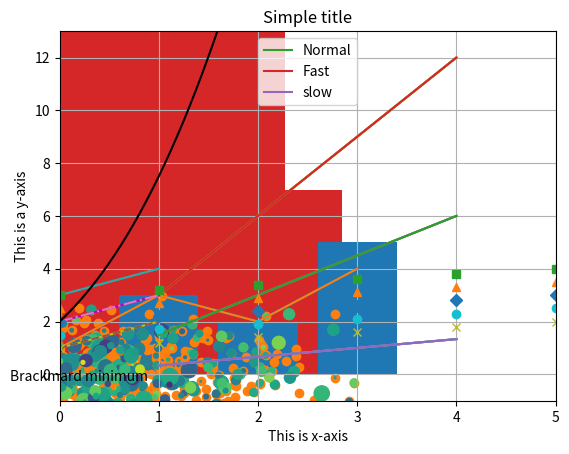

Here is the Python script that generated this plot:
# -*- coding: utf-8 -*-
"""
Created on Fri Aug 11 09:17:58 2023

[redacted]
"""

#Python for datascience : Matplotlib
#Used to plot the graphs
#imp for machine learning vitualisation

#ploting a single line
import matplotlib.pyplot as plt
plt.plot([1,3,2,4])
plt.show()
plt.legend()

###########################################################################3

#multiline plots
import matplotlib.pyplot as plt
x = range(1,5)
plt.plot(x,[xi*1.5 for xi in x]) #used list comprehension
plt.plot(x,[xi*3.0 for xi in x])
plt.plot(x,[xi/3.0 for xi in x])
plt.show()
#matplotlib atomatically chooses different colors fir different lines
#########################################################################

#Grid,axes, and labels

#grid
import numpy as np
x = np.arange(1,5)
plt.plot(x,x*1.5,x,x*3.0,x,x/3.0) #(x,y,x,y,x,y)
plt.grid(True) 
plt.show

################

#Handling axes (Adjusting axes)
import numpy as np
x = np.arange(1,5)
plt.plot(x,x*1.5,x,x*3.0,x,x/3.0)
plt.axis() #show the current axis limits values
plt.axis([0,5,-1,13]) #([x-min ,x-max,y-min,y-max])
plt.show()

###############

#adding labels
import matplotlib.pyplot as plt
plt.plot([1,3,2,4])
plt.xlabel('This is x-axis')
plt.ylabel('This is a y-axis')
plt.show()

#########################################################################

#adding titles
import matplotlib.pyplot as plt
plt.plot([1,3,2,4])
plt.title('Simple title') #gives a title above the graph
plt.show()
#matplotlib provides simple function plt.title to add title to the graph

##########################################################################

#Adding legends
#information of the graph or which line provides which information is given by the legend
import matplotlib.pyplot as plt
import numpy as np
x = np.arange(1,5)
plt.plot(x,x*1.5 , label = 'Normal' ) #used list comprehension
plt.plot(x,x*3.0 ,label = 'Fast')
plt.plot(x,x/3.0 ,label = 'slow' )
plt.legend()
plt.show()

########################################################################

#control colors
'''
color   name
b       blue
c       cyan
g       green
k       black
m       magenta
r       red
w       white
y       yellow
'''
import matplotlib.pyplot as plt
import numpy as np
y = np.arange(1,3)
plt.plot(y,'y');
plt.plot(y+1,'m');
plt.plot(y+2,'c');
plt.show()

###################################################################

#specifying styles in multiline plot
import matplotlib.pyplot as plt
import numpy as np
y = np.arange(1,3)
plt.plot(y,'--',y+1,'-.',y+2,':')
plt.show
#style abbrevation
'''
-   solid line
--  dotted line
'''
############################

#Control markers in the graph
'''
.  point marker

'''






######################################################################

import matplotlib.pyplot as plt
import numpy as np
y = np.arange(1,3,0.2)
plt.plot(y,'x',y+0.5,'o',y+1,'D',y+1.5,'^',y+2,'s')
plt.show()

###################################################################

#Histogram charts

#when mean == median then it is known as normal distribution : equal distribution
import matplotlib.pyplot as plt
import numpy as np
y = np.random.randn(1000)
plt.hist(y);
plt.show()

#######################################################################
#EDA: Exploratory data analysis
#Bar plots
#Bar function is used to plot bar graphs
import matplotlib.pyplot as plt
plt.bar([1,2,3],[3,2,5])        #([x-coordinates],[y-coordinates])
plt.show()

#######################################################################

#scatter plots :imp when studing regression
#Display values for two set of data
#usually diplayed in the form of points
#each of them have coordinates 
#one variable ditermeines X- position and othe variable determines Y- position
import matplotlib.pyplot as plt
x = np.random.randn(1000)
y = np.random.randn(1000)
plt.scatter(x,y)
plt.show

######Changing size and colors of the scatter plot graph
import matplotlib.pyplot as plt
size = 50*np.random.randn(1000)
color = np.random.randn(1000)
plt.scatter(x,y,s=size,c=color)
plt.show

#################################

#Adding text
import matplotlib.pyplot as plt
import numpy as np
x = np.linspace(-4, 4,1024)
y = .25*(x+4.)*(x+1.)*(x+2.)
plt.text(-0.5,-0.25,'Brackmard minimum')
plt.plot(x,y,c='k')
plt.show()

############################################################################













